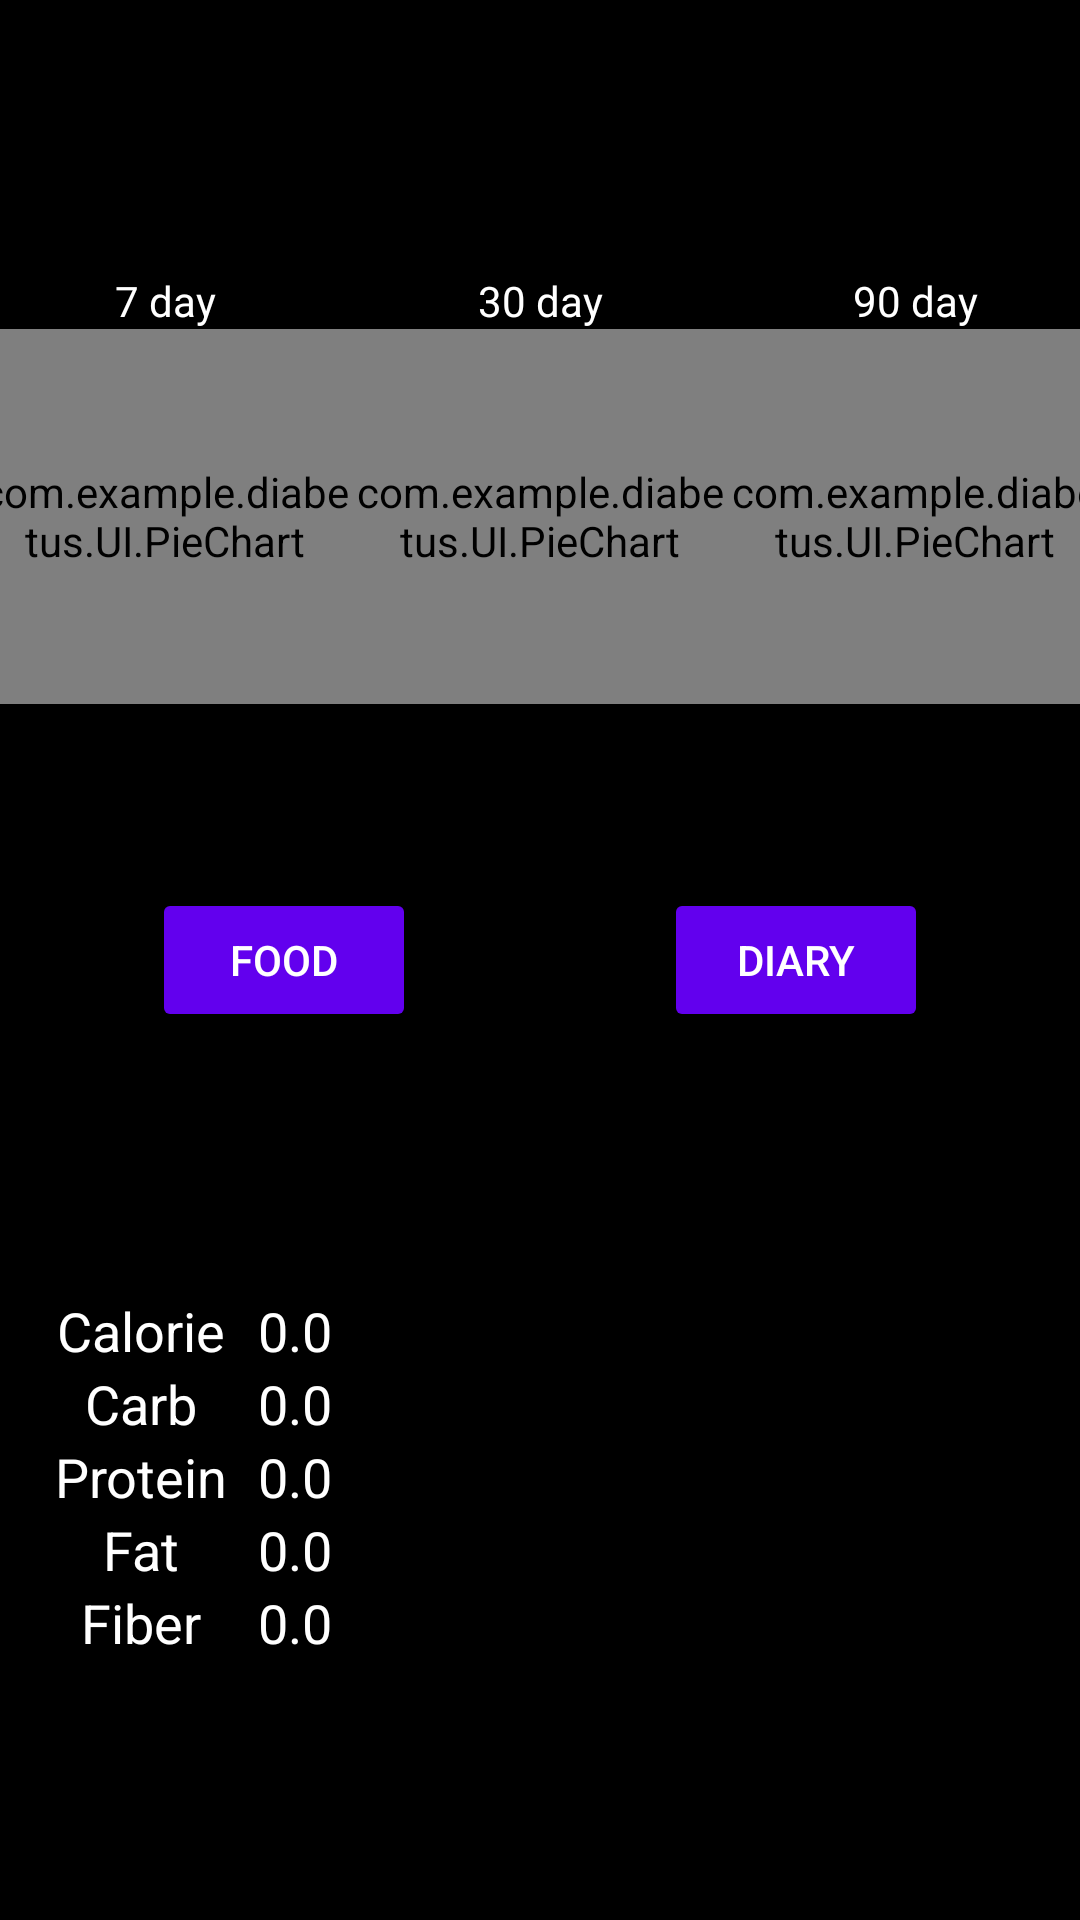

Layout XML and referenced resources for this Android screen:
<!-- AndroidManifest.xml: application theme Theme.Diabetus -->
<!-- res/layout/activity_main.xml -->
<?xml version="1.0" encoding="utf-8"?>
<androidx.drawerlayout.widget.DrawerLayout xmlns:android="http://schemas.android.com/apk/res/android"
    xmlns:app="http://schemas.android.com/apk/res-auto"
    xmlns:tools="http://schemas.android.com/tools"
    android:id="@+id/main_drawerLayout"
    android:layout_width="match_parent"
    android:layout_height="match_parent"
    tools:context=".MainActivity">

    <androidx.constraintlayout.widget.ConstraintLayout
        android:layout_width="match_parent"
        android:layout_height="match_parent"
        android:background="@color/black">


        <TextView
            android:id="@+id/text_7day"
            android:layout_width="wrap_content"
            android:layout_height="wrap_content"
            android:text="@string/_7_day"
            app:layout_constraintBottom_toTopOf="@+id/PieChart_7day"
            app:layout_constraintEnd_toEndOf="@+id/PieChart_7day"
            app:layout_constraintStart_toStartOf="@+id/PieChart_7day" />

        <com.example.diabetus.UI.PieChart xmlns:pieChart="http://schemas.android.com/apk/res-auto"
            android:id="@+id/PieChart_7day"
            android:layout_width="125dp"
            android:layout_height="125dp"
            app:layout_constraintBottom_toBottomOf="@id/btn_Diary"
            app:layout_constraintEnd_toStartOf="@id/PieChart_30day"
            app:layout_constraintStart_toStartOf="parent"
            app:layout_constraintTop_toTopOf="parent"
            pieChart:InnerColor="@color/black"
            pieChart:Radius="150"
            pieChart:Text="0.0"
            pieChart:TextColor="@color/white"
            pieChart:Width="40" />

        <TextView
            android:id="@+id/text_30day"
            android:layout_width="wrap_content"
            android:layout_height="wrap_content"
            android:text="@string/_30_day"
            app:layout_constraintBottom_toTopOf="@+id/PieChart_30day"
            app:layout_constraintEnd_toEndOf="@+id/PieChart_30day"
            app:layout_constraintStart_toStartOf="@+id/PieChart_30day" />

        <com.example.diabetus.UI.PieChart xmlns:pieChart="http://schemas.android.com/apk/res-auto"
            android:id="@+id/PieChart_30day"
            android:layout_width="125dp"
            android:layout_height="125dp"
            app:layout_constraintBottom_toBottomOf="@id/btn_Diary"
            app:layout_constraintEnd_toStartOf="@id/PieChart_90day"
            app:layout_constraintStart_toEndOf="@id/PieChart_7day"
            app:layout_constraintTop_toTopOf="parent"
            pieChart:InnerColor="@color/black"
            pieChart:Radius="150"
            pieChart:Text="0.0"
            pieChart:TextColor="@color/white"
            pieChart:Width="40" />

        <TextView
            android:id="@+id/text_90day"
            android:layout_width="wrap_content"
            android:layout_height="wrap_content"
            android:text="@string/_90_day"
            app:layout_constraintBottom_toTopOf="@+id/PieChart_90day"
            app:layout_constraintEnd_toEndOf="@+id/PieChart_90day"
            app:layout_constraintStart_toStartOf="@+id/PieChart_90day" />

        <com.example.diabetus.UI.PieChart xmlns:pieChart="http://schemas.android.com/apk/res-auto"
            android:id="@+id/PieChart_90day"
            android:layout_width="125dp"
            android:layout_height="125dp"
            app:layout_constraintBottom_toBottomOf="@id/btn_Diary"
            app:layout_constraintEnd_toEndOf="parent"
            app:layout_constraintStart_toEndOf="@id/PieChart_30day"
            app:layout_constraintTop_toTopOf="parent"
            pieChart:InnerColor="@color/black"
            pieChart:Radius="150"
            pieChart:Text="0.0"
            pieChart:TextColor="@color/white"
            pieChart:Width="40" />

        <Button
            android:id="@+id/btn_Diary"
            style="@style/MyButton"
            android:layout_width="wrap_content"
            android:layout_height="wrap_content"
            android:layout_marginStart="32dp"
            android:text="@string/diary"
            app:layout_constraintBottom_toBottomOf="parent"
            app:layout_constraintEnd_toEndOf="parent"
            app:layout_constraintStart_toEndOf="@+id/btn_Food"
            app:layout_constraintTop_toTopOf="parent" />

        <Button
            android:id="@+id/btn_Food"
            style="@style/MyButton"
            android:layout_width="wrap_content"
            android:layout_height="wrap_content"
            android:text="@string/food"
            app:layout_constraintBottom_toBottomOf="parent"
            app:layout_constraintEnd_toStartOf="@+id/btn_Diary"
            app:layout_constraintStart_toStartOf="parent"
            app:layout_constraintTop_toTopOf="parent" />

        <TableLayout
            android:layout_width="0dp"
            android:layout_height="wrap_content"
            android:layout_marginStart="8dp"
            android:layout_marginEnd="8dp"
            app:layout_constraintBottom_toBottomOf="parent"
            app:layout_constraintEnd_toEndOf="parent"
            app:layout_constraintStart_toStartOf="parent"
            app:layout_constraintTop_toBottomOf="@+id/btn_Food">

            <TableRow
                android:layout_width="match_parent"
                android:layout_height="match_parent">

                <TextView
                    android:id="@+id/text_main_cal"
                    style="@style/MyTextView"
                    android:layout_width="wrap_content"
                    android:layout_height="wrap_content"
                    android:text="@string/Calorie" />

                <TextView
                    android:id="@+id/et_main_cal"
                    style="@style/MyTextView"
                    android:layout_width="wrap_content"
                    android:layout_height="wrap_content"
                    android:text="@string/DefaultDecimal" />
            </TableRow>

            <TableRow
                android:layout_width="match_parent"
                android:layout_height="match_parent">

                <TextView
                    android:id="@+id/text_main_carb"
                    style="@style/MyTextView"
                    android:layout_width="78dp"
                    android:layout_height="wrap_content"
                    android:text="@string/carb" />

                <TextView
                    android:id="@+id/et_main_carb"
                    style="@style/MyTextView"
                    android:layout_width="wrap_content"
                    android:layout_height="wrap_content"
                    android:text="@string/DefaultDecimal" />
            </TableRow>

            <TableRow
                android:layout_width="match_parent"
                android:layout_height="match_parent">

                <TextView
                    android:id="@+id/text_main_prot"
                    style="@style/MyTextView"
                    android:layout_width="wrap_content"
                    android:layout_height="wrap_content"
                    android:text="@string/protein" />

                <TextView
                    android:id="@+id/et_main_prot"
                    style="@style/MyTextView"
                    android:layout_width="wrap_content"
                    android:layout_height="wrap_content"
                    android:text="@string/DefaultDecimal" />
            </TableRow>

            <TableRow
                android:layout_width="match_parent"
                android:layout_height="match_parent">

                <TextView
                    android:id="@+id/text_main_fat"
                    style="@style/MyTextView"
                    android:layout_width="wrap_content"
                    android:layout_height="wrap_content"
                    android:text="@string/fat" />

                <TextView
                    android:id="@+id/et_main_fat"
                    style="@style/MyTextView"
                    android:layout_width="wrap_content"
                    android:layout_height="wrap_content"
                    android:text="@string/DefaultDecimal" />
            </TableRow>

            <TableRow
                android:layout_width="match_parent"
                android:layout_height="match_parent">

                <TextView
                    android:id="@+id/text_main_fiber"
                    style="@style/MyTextView"
                    android:layout_width="wrap_content"
                    android:layout_height="wrap_content"
                    android:text="@string/fiber" />

                <TextView
                    android:id="@+id/et_main_fiber"
                    style="@style/MyTextView"
                    android:layout_width="wrap_content"
                    android:layout_height="wrap_content"
                    android:text="@string/DefaultDecimal" />
            </TableRow>
        </TableLayout>

    </androidx.constraintlayout.widget.ConstraintLayout>

    <com.google.android.material.navigation.NavigationView
        android:layout_width="wrap_content"
        android:layout_height="match_parent"
        android:layout_gravity="start"
        android:background="@color/purple_200"
        android:fitsSystemWindows="true"
        app:menu="@menu/menu_main"
        app:headerLayout="@layout/nav_header"
        android:id="@+id/nav_menu" />

</androidx.drawerlayout.widget.DrawerLayout>
<!-- res/layout/nav_header.xml (included above) -->
<?xml version="1.0" encoding="utf-8"?>
<androidx.constraintlayout.widget.ConstraintLayout xmlns:android="http://schemas.android.com/apk/res/android"
    xmlns:app="http://schemas.android.com/apk/res-auto"
    android:layout_width="match_parent"
    android:layout_height="140dp"
    android:background="@color/primary">

    <TextView
        android:id="@+id/textView2"
        android:layout_width="wrap_content"
        android:layout_height="wrap_content"
        android:layout_marginStart="16dp"
        android:text="@string/app_name"
        android:textSize="34sp"
        android:textStyle="bold"
        app:layout_constraintBottom_toBottomOf="parent"
        app:layout_constraintStart_toStartOf="parent"
        app:layout_constraintTop_toTopOf="parent" />
</androidx.constraintlayout.widget.ConstraintLayout>
<!-- resources referenced by this layout -->
<resources>
  <color name="black">#FF000000</color>
  <color name="primary">#FF6200EE</color>
  <color name="purple_200">#FFBB86FC</color>
  <color name="white">#FFFFFFFF</color>
  <string name="Calorie">Calorie</string>
  <string name="DefaultDecimal">0.0</string>
  <string name="_30_day">30 day</string>
  <string name="_7_day">7 day</string>
  <string name="_90_day">90 day</string>
  <string name="app_name">Diabetus</string>
  <string name="carb">Carb</string>
  <string name="diary">Diary</string>
  <string name="fat">Fat</string>
  <string name="fiber">Fiber</string>
  <string name="food">Food</string>
  <string name="protein">Protein</string>
  <style name="MyButton" parent="Widget.AppCompat.Button">
          <item name="android:backgroundTint">@color/primary</item>
      </style>
  <style name="MyTextView" parent="@android:style/TextAppearance.Small">
          <item name="android:layout_width">0dp</item>
          <item name="android:layout_height">wrap_content</item>
          <item name="android:textColor">@android:color/white</item>
          <item name="android:textSize">18sp</item>
          <item name="android:textAlignment">center</item>
      </style>
  <style name="Theme.Diabetus" parent="Theme.MaterialComponents.DayNight.DarkActionBar">
          
          <item name="colorPrimary">@color/purple_500</item>
          <item name="colorPrimaryVariant">@color/purple_700</item>
          <item name="colorOnPrimary">@color/white</item>
          
          <item name="colorSecondary">@color/teal_200</item>
          <item name="colorSecondaryVariant">@color/teal_700</item>
          <item name="colorOnSecondary">@color/white</item>
          
          <item name="actionBarTheme">@style/MyActionBar</item>
          
          <item name="android:textColor">@color/white</item>
          <item name="android:textColorHint">@android:color/darker_gray</item>
      </style>
  <color name="purple_500">#FF6200EE</color>
  <color name="purple_700">#FF3700B3</color>
  <color name="teal_200">#FF03DAC5</color>
  <color name="teal_700">#FF018786</color>
  <style name="MyActionBar" parent="ThemeOverlay.MaterialComponents.ActionBar">
       <item name="android:background">@color/primary</item>&gt;
      </style>
</resources>
